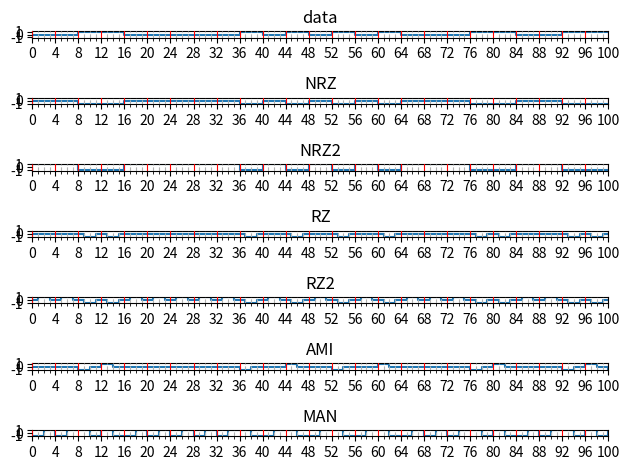

Recreate this plot in Python.
#!/usr/bin/python
import numpy as np
import matplotlib.pyplot as plt
import random

data = [random.randrange(0,2) for i in range(1024)]
data = np.reshape(data, (-1, 1) )

def NORMAL(data):
    return data * [1,1,1,1]

def NRZ(data):
    return data * [-1,-1,-1,-1]

def NRZ2(data):
    return data * [-2,-2,-2,-2] + [1,1,1,1]

def RZ(data):
    return data * [0,-1,-1,0]

def RZ2(data):
    return (data * [-1,-1,-1,-1] + [1,1,1,1]) * [0,1,1,0] + RZ(data)

def AMI(data):
    count = []
    invert = 0
    data2 = []
    for index, bit in enumerate(data):
        if bit[0] == 1:
            invert = (invert + 1)%2
            data2.append([1+invert*-2,1+invert*-2,0,0])
        else:
            data2.append([0,0,0,0])
    return np.array(data2)

def MAN(data):
    return (data * [-1,-1,-1,-1] + [1,1,1,1]) * [-1,-1,1,1] + data * [1,1,-1,-1]

def graphdata(data):
    for bits in data:
        for bit in bits:
            if bit:
                print("￣", end="")
            else:
                print("＿", end="")
        print(" ", end="")
    print("")

print(data)
print(NRZ(data))
print(NRZ2(data))
print(RZ(data))
print(RZ2(data))
print(AMI(data))
print(MAN(data))


def plotwave(fig, pos, data, title):
    width = 25
    data = data[0:width+1]
    ax1 = fig.add_subplot(pos)
    ax1.set_title(title)
    ax1.set_xticks(np.arange(0, (width+1)*4, 4), minor=False)
    ax1.set_xticks(np.arange(0, (width+1)*4, 1), minor=True)
    ax1.set_axisbelow(False)
    ax1.xaxis.grid(True, 'minor', linestyle='--', zorder=1)
    ax1.xaxis.grid(True, 'major', color='r', zorder=6)
    ax1.plot(np.arange(0, (width+1)*4, 1), data.flatten(), drawstyle='steps-post')
    ax1.set_ylim(-1.1,1.1)
    ax1.set_xlim(0,width*4)
    return ax1


fig = plt.figure(tight_layout=True)
plotwave(fig, 711, NORMAL(data), 'data')
plotwave(fig, 712, NRZ(data), 'NRZ')
plotwave(fig, 713, NRZ2(data), 'NRZ2')
plotwave(fig, 714, RZ(data), 'RZ')
plotwave(fig, 715, RZ2(data), 'RZ2')
plotwave(fig, 716, AMI(data), 'AMI')
plotwave(fig, 717, MAN(data), 'MAN')
plt.show()

"""
graphdata(NORMAL(data[1:24]))
graphdata(NRZ(data[1:24]))
graphdata(NRZ2(data[1:24]))
graphdata(RZ(data[1:24]))
graphdata(RZ2(data[1:24]))
graphdata(AMI(data[1:24]))
graphdata(MAN(data[1:24]))
"""

#print(np.reshape([1,2,3,4], (-1, 1) ) * [2, 3])
